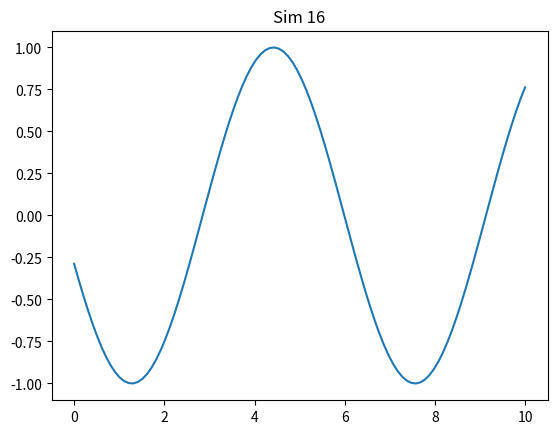

Here is the Python script that generated this plot:
import numpy as np
import matplotlib.pyplot as plt

def run():
    x = np.linspace(0, 10, 100)
    y = np.sin(x + 16)
    plt.plot(x, y)
    plt.title('Sim 16')
    plt.savefig('sim_16.png')

if __name__ == '__main__':
    run()
